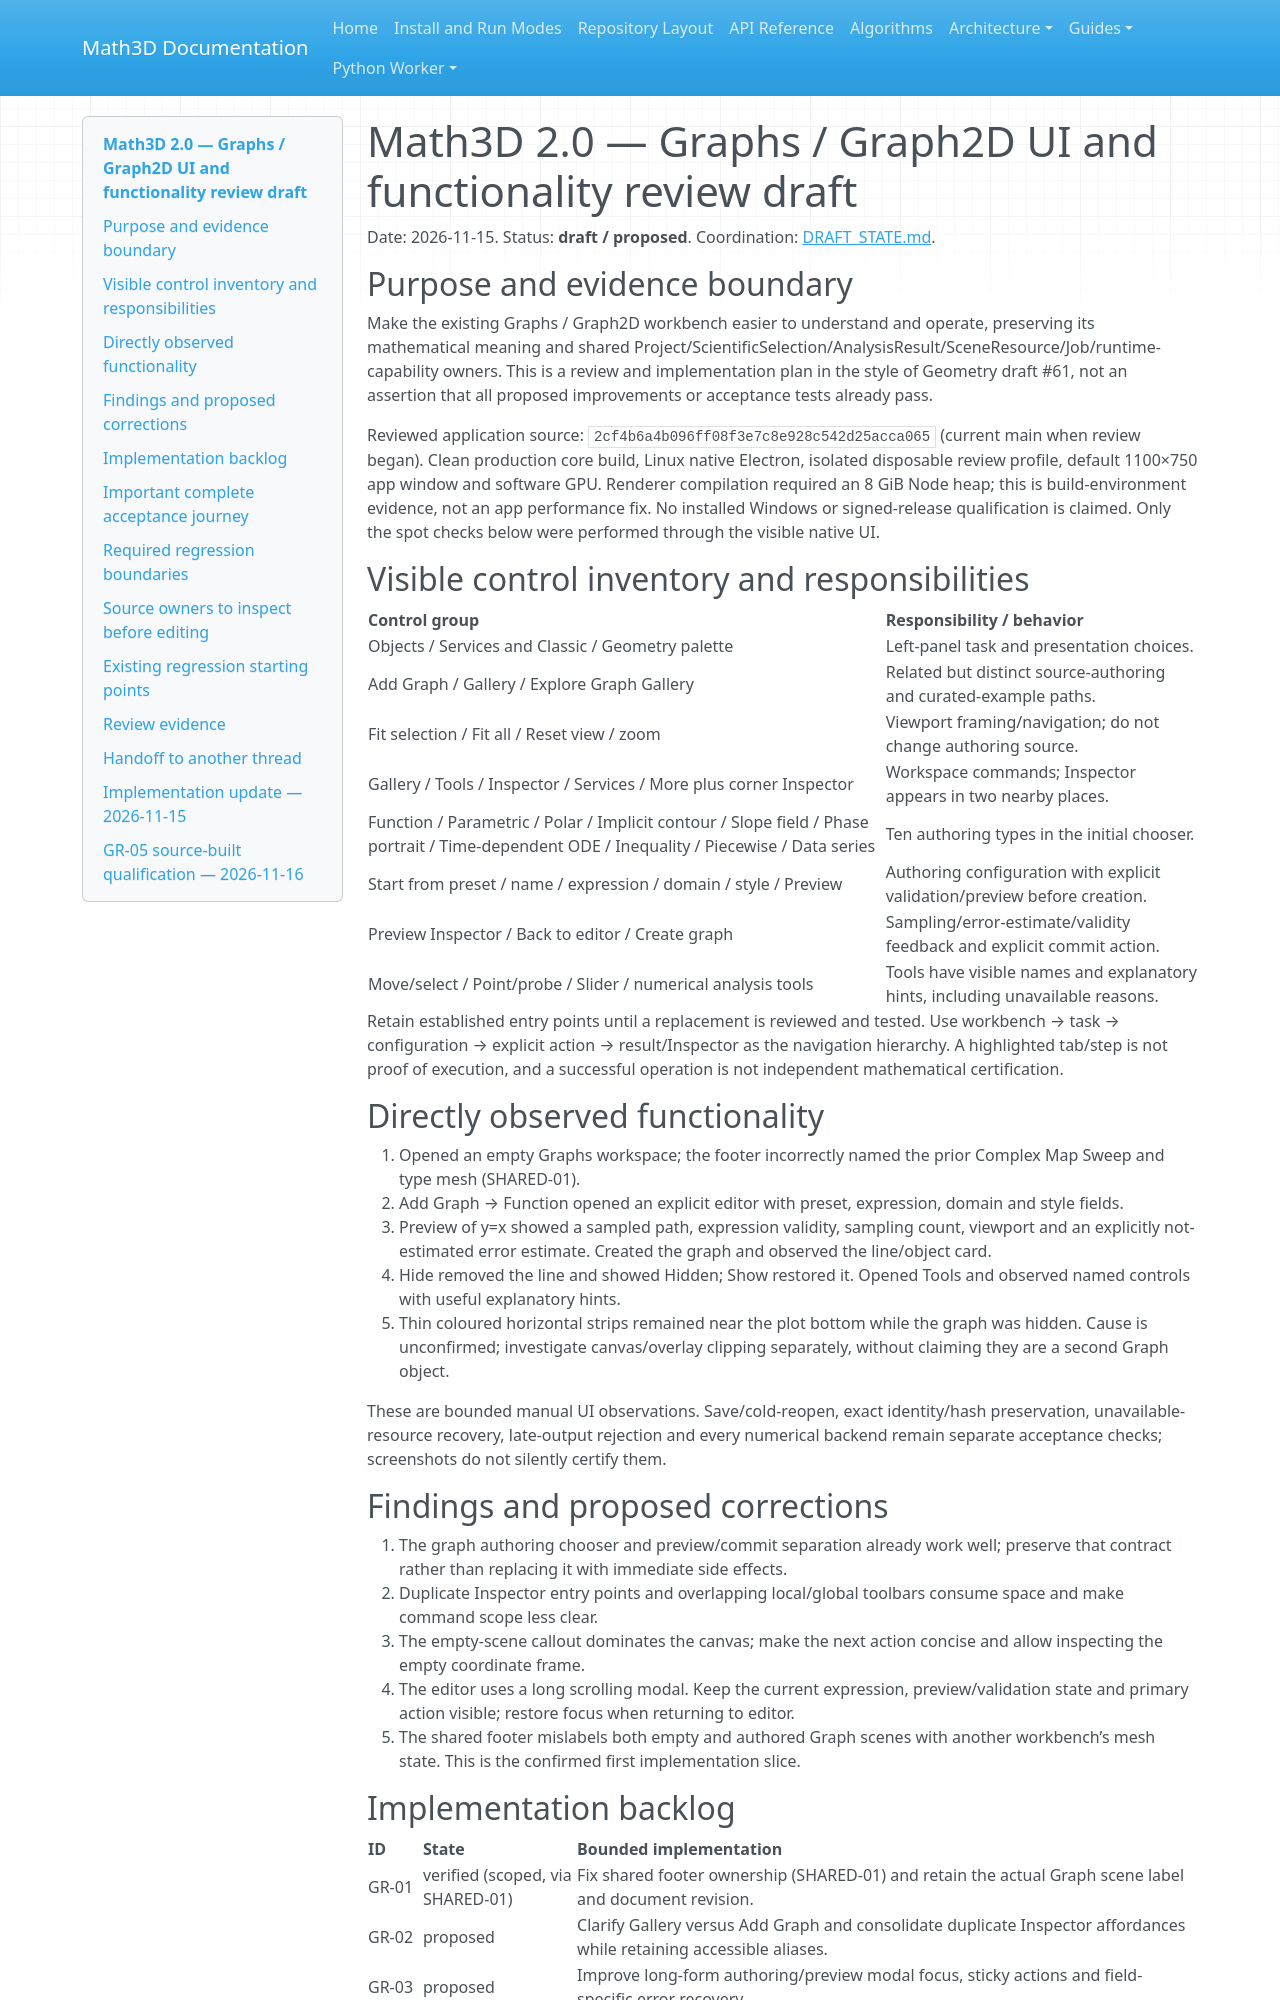

repository: expert10000/Math3D · page: ui/2.0/GRAPHS_UI_REVIEW_DRAFT/index.html · generator: mkdocs

# Math3D 2.0 — Graphs / Graph2D UI and functionality review draft

Date: 2026-11-15. Status: **draft / proposed**. Coordination: [DRAFT_STATE.md](DRAFT_STATE.md).

## Purpose and evidence boundary

Make the existing Graphs / Graph2D workbench easier to understand and operate, preserving its mathematical meaning and shared Project/ScientificSelection/AnalysisResult/SceneResource/Job/runtime-capability owners. This is a review and implementation plan in the style of Geometry draft #61, not an assertion that all proposed improvements or acceptance tests already pass.

Reviewed application source: `2cf4b6a4b096ff08f3e7c8e928c542d25acca065` (current main when review began). Clean production core build, Linux native Electron, isolated disposable review profile, default 1100×750 app window and software GPU. Renderer compilation required an 8 GiB Node heap; this is build-environment evidence, not an app performance fix. No installed Windows or signed-release qualification is claimed. Only the spot checks below were performed through the visible native UI.

## Visible control inventory and responsibilities

| Control group | Responsibility / behavior |
| --- | --- |
| Objects / Services and Classic / Geometry palette | Left-panel task and presentation choices. |
| Add Graph / Gallery / Explore Graph Gallery | Related but distinct source-authoring and curated-example paths. |
| Fit selection / Fit all / Reset view / zoom | Viewport framing/navigation; do not change authoring source. |
| Gallery / Tools / Inspector / Services / More plus corner Inspector | Workspace commands; Inspector appears in two nearby places. |
| Function / Parametric / Polar / Implicit contour / Slope field / Phase portrait / Time-dependent ODE / Inequality / Piecewise / Data series | Ten authoring types in the initial chooser. |
| Start from preset / name / expression / domain / style / Preview | Authoring configuration with explicit validation/preview before creation. |
| Preview Inspector / Back to editor / Create graph | Sampling/error-estimate/validity feedback and explicit commit action. |
| Move/select / Point/probe / Slider / numerical analysis tools | Tools have visible names and explanatory hints, including unavailable reasons. |

Retain established entry points until a replacement is reviewed and tested. Use workbench → task → configuration → explicit action → result/Inspector as the navigation hierarchy. A highlighted tab/step is not proof of execution, and a successful operation is not independent mathematical certification.

## Directly observed functionality

1. Opened an empty Graphs workspace; the footer incorrectly named the prior Complex Map Sweep and type mesh (SHARED-01).
2. Add Graph → Function opened an explicit editor with preset, expression, domain and style fields.
3. Preview of y=x showed a sampled path, expression validity, sampling count, viewport and an explicitly not-estimated error estimate. Created the graph and observed the line/object card.
4. Hide removed the line and showed Hidden; Show restored it. Opened Tools and observed named controls with useful explanatory hints.
5. Thin coloured horizontal strips remained near the plot bottom while the graph was hidden. Cause is unconfirmed; investigate canvas/overlay clipping separately, without claiming they are a second Graph object.

These are bounded manual UI observations. Save/cold-reopen, exact identity/hash preservation, unavailable-resource recovery, late-output rejection and every numerical backend remain separate acceptance checks; screenshots do not silently certify them.

## Findings and proposed corrections

1. The graph authoring chooser and preview/commit separation already work well; preserve that contract rather than replacing it with immediate side effects.
2. Duplicate Inspector entry points and overlapping local/global toolbars consume space and make command scope less clear.
3. The empty-scene callout dominates the canvas; make the next action concise and allow inspecting the empty coordinate frame.
4. The editor uses a long scrolling modal. Keep the current expression, preview/validation state and primary action visible; restore focus when returning to editor.
5. The shared footer mislabels both empty and authored Graph scenes with another workbench’s mesh state. This is the confirmed first implementation slice.
